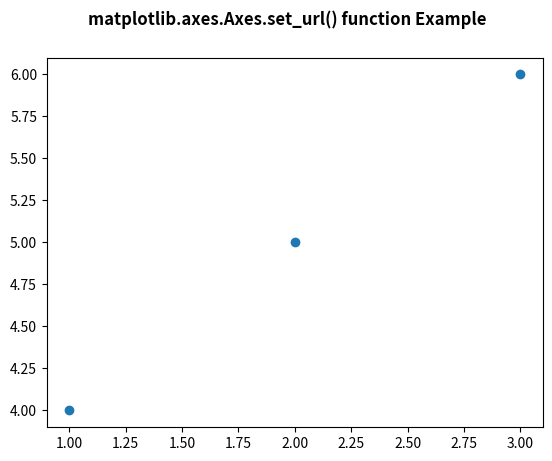

Source code (Python):
# Implementation of matplotlib function
import numpy as np
import matplotlib.cm as cm
import matplotlib.mlab as mlab
import matplotlib.pyplot as plt

f, ax = plt.subplots()
s = ax.scatter([1, 2, 3], [4, 5, 6])
s.set_url('http://www.google.com')
f.canvas.print_figure('scatter.svg')

f.suptitle('matplotlib.axes.Axes.set_url() function Example\n', fontweight ="bold")

plt.show()
